Run: headless pygame with SDL's dummy video driver; simulated clock (each Clock.tick advances the game by its frame time, no real sleeping); random seed 0; keys injected as events and as key.get_pressed() state; no mouse input.
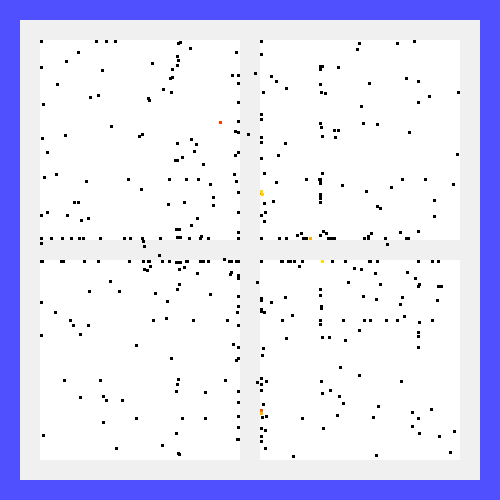
Frame 1 of 4 · flips 1–60 · no input
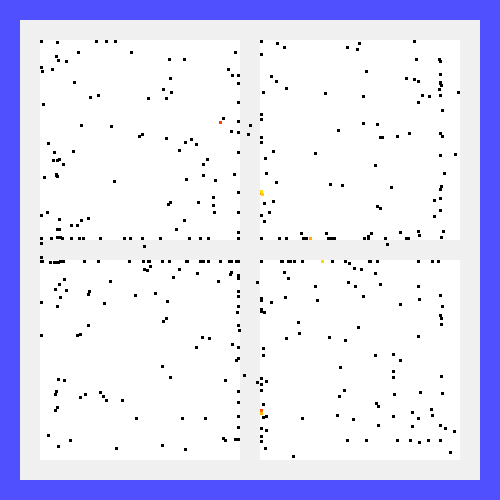
Frame 2 of 4 · flips 61–180 · tapped SPACE, RETURN · held RIGHT (→), D
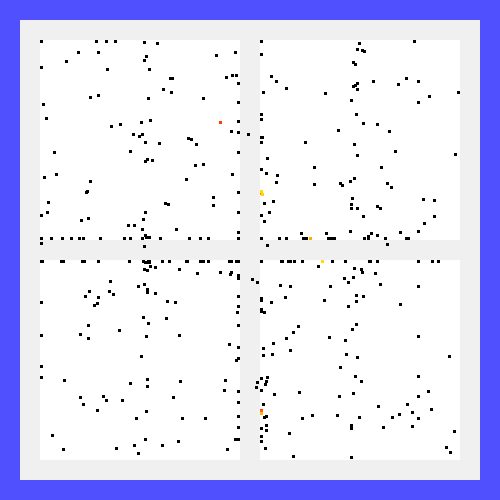
Frame 3 of 4 · flips 181–300 · held DOWN (↓), S
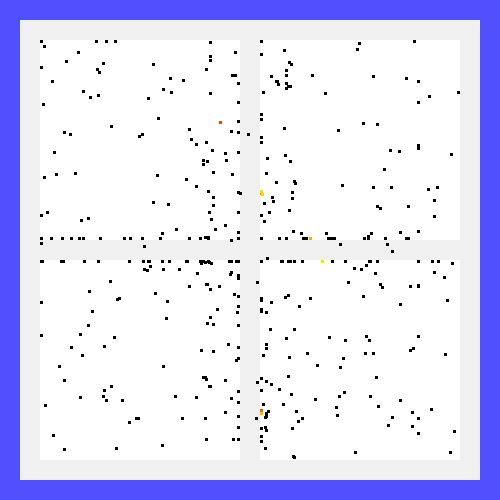
Frame 4 of 4 · flips 301–420 · held LEFT (←), A, UP (↑), W

The pygame program that drew these frames:

import pygame
import random
import math

from pygame.locals import (
    K_UP,
    K_DOWN,
    K_LEFT,
    K_RIGHT,
    K_ESCAPE,
    KEYDOWN,
    QUIT,
)

SCREEN_WIDTH = 500
SCREEN_HEIGHT = 500

WINDOW_WIDTH = 460
WINDOW_HEIGHT = 460

REGION_WIDTH = 200
REGION_HEIGHT = 200

class Person(pygame.sprite.Sprite):
    def __init__(self):
        super(Person,self).__init__()
        self.surf = pygame.Surface((3,3))
        self.surf.fill((0,0,0))
        self.infected = False
        self.velocity = random.randint(0,2)
        self.theta = random.random()*math.pi*2
        self.immunity = random.randint(1,30)
        self.viremia = 0
        self.shed = 0  # need to model this - > how much would be transferred to others? percentage of viremias
        self.rect = self.surf.get_rect(
            center = (
                random.randint(20,WINDOW_WIDTH),
                random.randint(20,WINDOW_HEIGHT)
                )
            )
        self.region = 0   # 1-4 are restricted to some area, 5 no restrictions   
        self.origin_x = 40
        self.origin_y = 40
    def update(self):

        # position update
        self.theta += random.randint(-5,5)/100
        x = math.sin(self.theta)
        y = math.cos(self.theta)
        self.rect.move_ip(self.velocity*x, self.velocity*y)
        if self.region == 5:
            if self.rect.left < self.origin_x:
                self.rect.left = self.origin_x
                self.theta = random.random()*math.pi/2 
            if self.rect.right > WINDOW_WIDTH - self.origin_x :
                self.rect.right = WINDOW_WIDTH - self.origin_x
                self.theta = -random.random()*math.pi/2
            if self.rect.top <= self.origin_y:
                self.rect.top = self.origin_y
                self.theta = random.random()*math.pi/4
            if self.rect.bottom >= WINDOW_HEIGHT - self.origin_y :
                self.rect.bottom = WINDOW_HEIGHT - self.origin_y
                self.theta = random.random()*math.pi*3/4
        else:
                
            if self.rect.left < self.origin_x :
                self.rect.left = self.origin_x
                self.theta = math.pi/2
            if self.rect.right > REGION_WIDTH + self.origin_x  :
                self.rect.right = REGION_WIDTH + self.origin_x 
                self.theta = -math.pi/2
            if self.rect.top <= self.origin_y :
                self.rect.top =  self.origin_y
                self.theta = math.pi/4
            if self.rect.bottom >= REGION_HEIGHT+ self.origin_y  :
                self.rect.bottom =  REGION_HEIGHT+ self.origin_y
                self.theta = math.pi*3/4

        #viremia update
        self.shed = 0.1*self.viremia
        #infection update / color
        self.checkinfected()
        self.immunesystem()

    def immunesystem(self):

        if self.viremia > 20*self.immunity:    #hospitalized because of severe symptoms
            self.velocity = 0
            # pass
        elif self.viremia>self.immunity:
            self.viremia *= 1.1    #(1-1/10*(self.viremia - self.immunity))
        else:
            self.viremia -= self.immunity *0.8

    
    def checkinfected(self):
        if self.viremia > self.immunity:
            self.infected =True
            if self.viremia>1000:
                self.viremia =1000
            elif self.viremia<0:
                self.viremia = 0
            
            self.surf.fill((255,round(255 - self.viremia*255/1000),0))
            # self.surf.fill((255,0,0))
            infected_sprites.add(self)
            pop_sprites.remove(self)
                        
        else:
            self.infected = False 
            self.surf.fill((0,0,0))
            pop_sprites.add(self)
            infected_sprites.remove(self)




def population_gen(num,percentage,regions_infected):
    global pop 
    pop = [0] * num
    for i in range(num):
        pop[i]=Person()
        if i <= num/5:
            pop[i].region = 1
            # pop[i].origin_x = 40
            # pop[i].origin_y = 40
        elif i <= 2* num/5:
            pop[i].region = 2
            pop[i].origin_x += REGION_WIDTH + 20 
            # pop[i].origin_y = 40
        elif i <= 3* num/5:
            pop[i].region = 3
            # pop[i].origin_x = 40
            pop[i].origin_y += REGION_HEIGHT + 20
        elif i <= 4* num/5:
            pop[i].region = 4
            pop[i].origin_x += REGION_WIDTH + 20 
            pop[i].origin_y += REGION_HEIGHT + 20
        else:
            pop[i].region = 5
        pop_sprites.add(pop[i])

    for i in range( int(percentage*num/100) ):
        per = random.randint((4-regions_infected)*num/5,num) 
        pop[per].viremia = random.randint(1,1000)
        infected_sprites.add(pop[per])
        pop_sprites.remove(pop[per])
            

def transfer(carrier):
    for infec in pygame.sprite.spritecollide(carrier, pop_sprites, False):
        infec.viremia += carrier.shed
        infected_sprites.add(infec)
        pop_sprites.remove(infec)


pop =[]

pop_sprites = pygame.sprite.Group()    #pop that isnt infected
infected_sprites = pygame.sprite.Group()  #pop that is infected
population_gen(500,1,4)   #total population, percentage infected, number of regions of infection

pygame.init()

screen = pygame.display.set_mode([SCREEN_WIDTH,SCREEN_HEIGHT])  #create display , acts a surface
clock = pygame.time.Clock()

running = True
i=0


window = right_window = pygame.Surface((WINDOW_WIDTH, WINDOW_HEIGHT))

region1 = region2 = region3 = region4 = pygame.Surface((REGION_WIDTH, REGION_HEIGHT))
window.fill((240,240,240))
region1.fill((255,255,255))
region2.fill((255,255,255))
region3.fill((255,255,255))
region4.fill((255,255,255))

while running:
    for event in pygame.event.get():
        if event.type == KEYDOWN:
            if event.key == K_ESCAPE:
                running = False
        elif event.type == QUIT:
            running = False

    pop_sprites.update()
    infected_sprites.update()

    screen.fill((80,80,255))

    # right_window.fill((255,255,255))

    screen.blit(window, (20,20))
    screen.blit(region1, (40,40))
    screen.blit(region2, (260,40))
    screen.blit(region3, (40,260))
    screen.blit(region4, (260,260))
    # screen.blit(right_window, (510,20))
    
    for per in infected_sprites:
        transfer(per) 

    for entity in pop_sprites:
        screen.blit(entity.surf, entity.rect)   #transfer one surface to another
    for entity in infected_sprites:
        screen.blit(entity.surf, entity.rect)   #transfer one surface to another
    
    pygame.display.flip()  #push to display
    clock.tick(1000)
    
    
pygame.quit()
